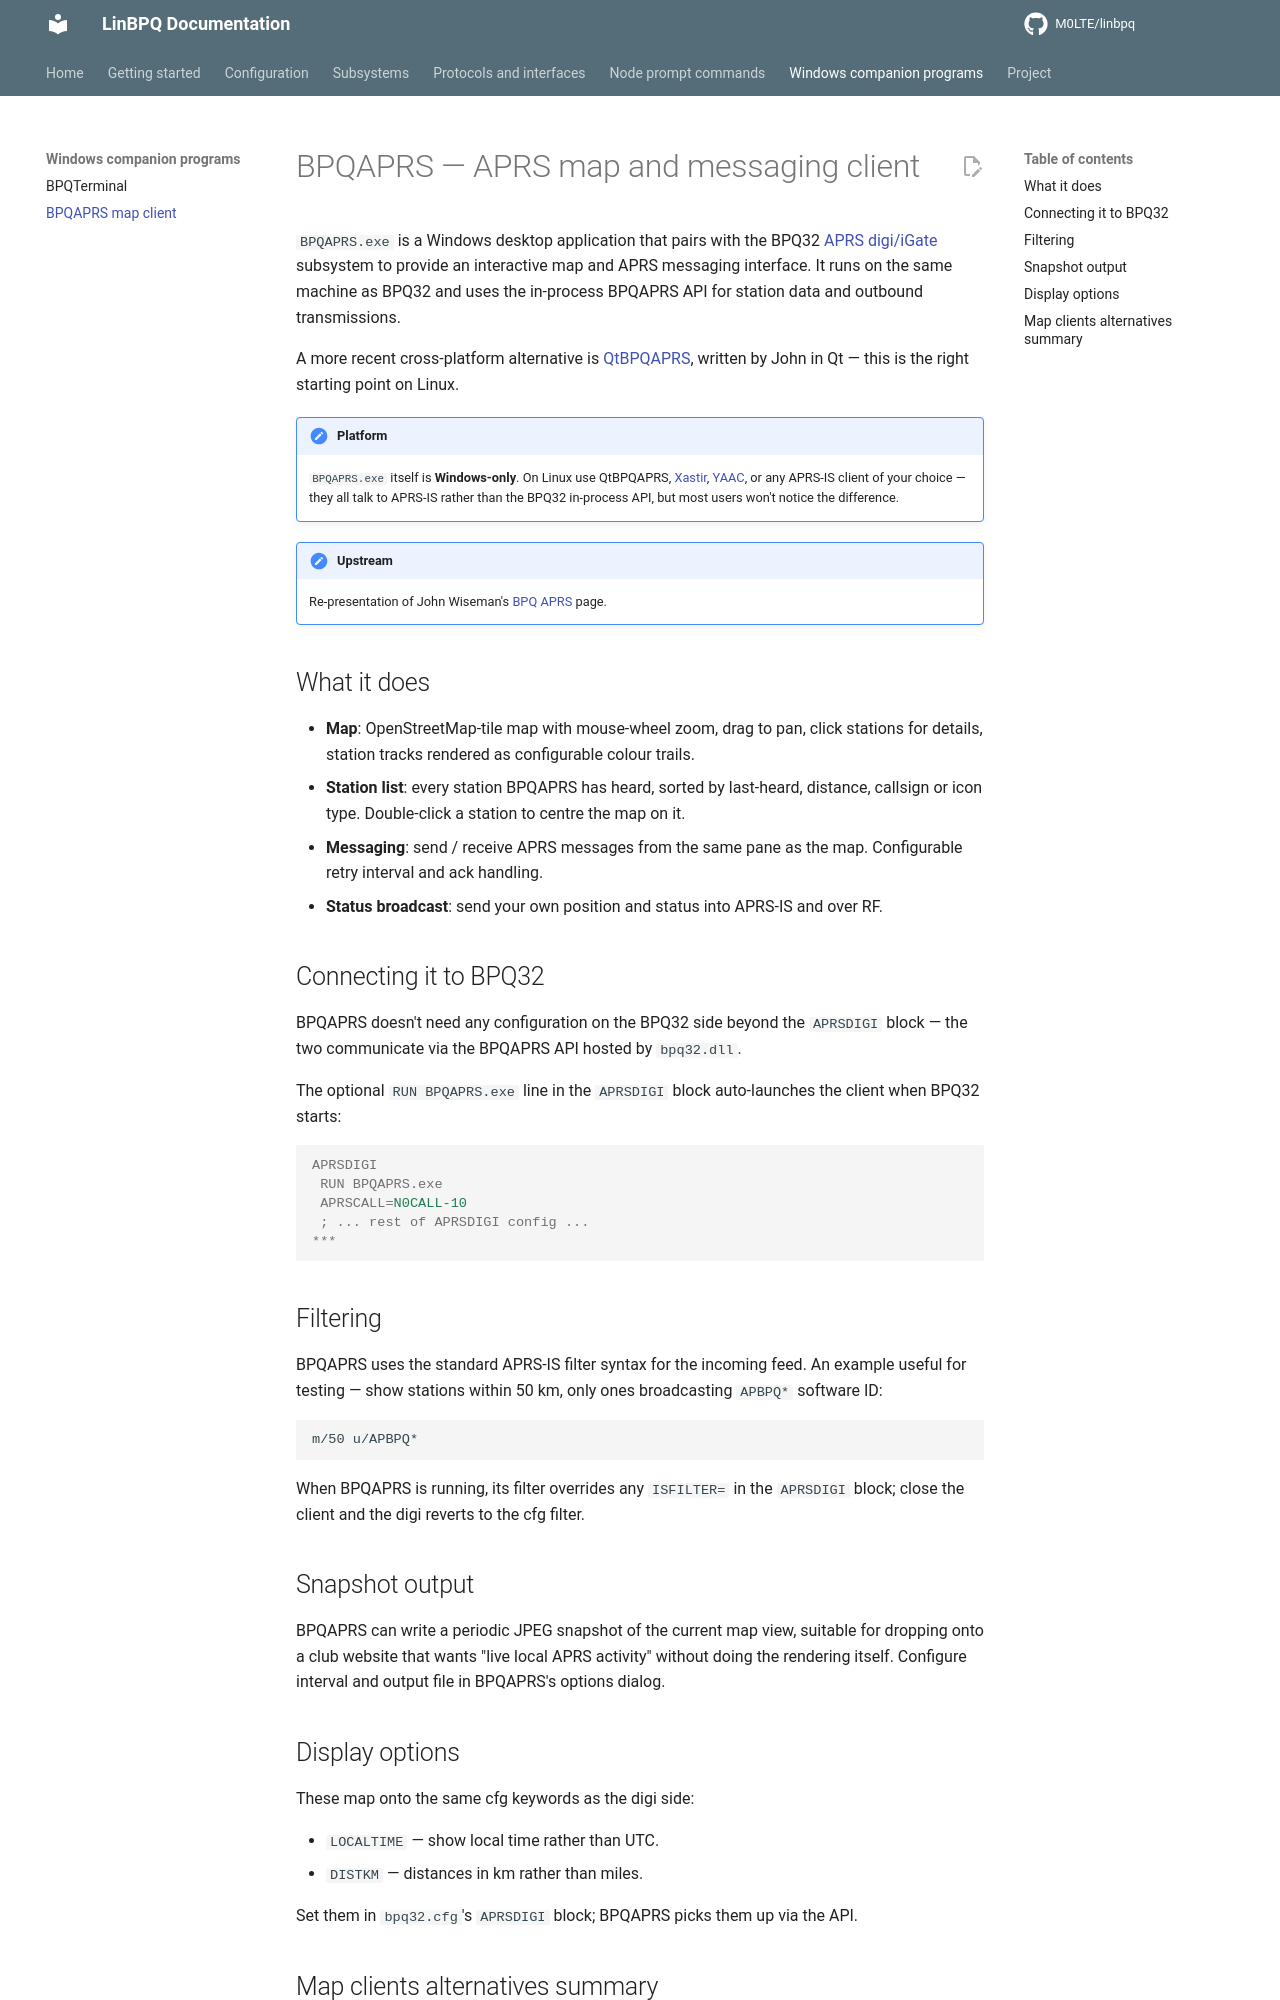

repository: M0LTE/linbpq · page: 6.0.25.23/clients/bpqaprs/index.html · generator: mkdocs

# BPQAPRS — APRS map and messaging client

`BPQAPRS.exe` is a Windows desktop application that pairs with
the BPQ32 [APRS digi/iGate][digi] subsystem to provide an
interactive map and APRS messaging interface.  It runs on the
same machine as BPQ32 and uses the in-process BPQAPRS API for
station data and outbound transmissions.

A more recent cross-platform alternative is [QtBPQAPRS][qt],
written by John in Qt — this is the right starting point on
Linux.

[digi]: ../subsystems/aprs.md
[qt]: https://github.com/G8BPQ/QtBPQAPRS

!!! note "Platform"
    `BPQAPRS.exe` itself is **Windows-only**.  On Linux use
    QtBPQAPRS, [Xastir][xastir], [YAAC][yaac], or any APRS-IS
    client of your choice — they all talk to APRS-IS rather
    than the BPQ32 in-process API, but most users won't notice
    the difference.

[xastir]: https://xastir.org/
[yaac]: https://www.ka2ddo.org/ka2ddo/YAAC.html

!!! note "Upstream"
    Re-presentation of John Wiseman's [BPQ APRS][upstream] page.

[upstream]: https://www.cantab.net/users/john.wiseman/Documents/BPQAPRS.htm

## What it does

- **Map**: OpenStreetMap-tile map with mouse-wheel zoom, drag
  to pan, click stations for details, station tracks rendered
  as configurable colour trails.
- **Station list**: every station BPQAPRS has heard, sorted by
  last-heard, distance, callsign or icon type.  Double-click a
  station to centre the map on it.
- **Messaging**: send / receive APRS messages from the same
  pane as the map.  Configurable retry interval and ack handling.
- **Status broadcast**: send your own position and status into
  APRS-IS and over RF.

## Connecting it to BPQ32

BPQAPRS doesn't need any configuration on the BPQ32 side
beyond the `APRSDIGI` block — the two communicate via the
BPQAPRS API hosted by `bpq32.dll`.

The optional `RUN BPQAPRS.exe` line in the `APRSDIGI` block
auto-launches the client when BPQ32 starts:

```ini
APRSDIGI
 RUN BPQAPRS.exe
 APRSCALL=N0CALL-10
 ; ... rest of APRSDIGI config ...
***
```

## Filtering

BPQAPRS uses the standard APRS-IS filter syntax for the
incoming feed.  An example useful for testing — show stations
within 50 km, only ones broadcasting `APBPQ*` software ID:

```
m/50 u/APBPQ*
```

When BPQAPRS is running, its filter overrides any `ISFILTER=`
in the `APRSDIGI` block; close the client and the digi reverts
to the cfg filter.

## Snapshot output

BPQAPRS can write a periodic JPEG snapshot of the current map
view, suitable for dropping onto a club website that wants
"live local APRS activity" without doing the rendering itself.
Configure interval and output file in BPQAPRS's options dialog.
